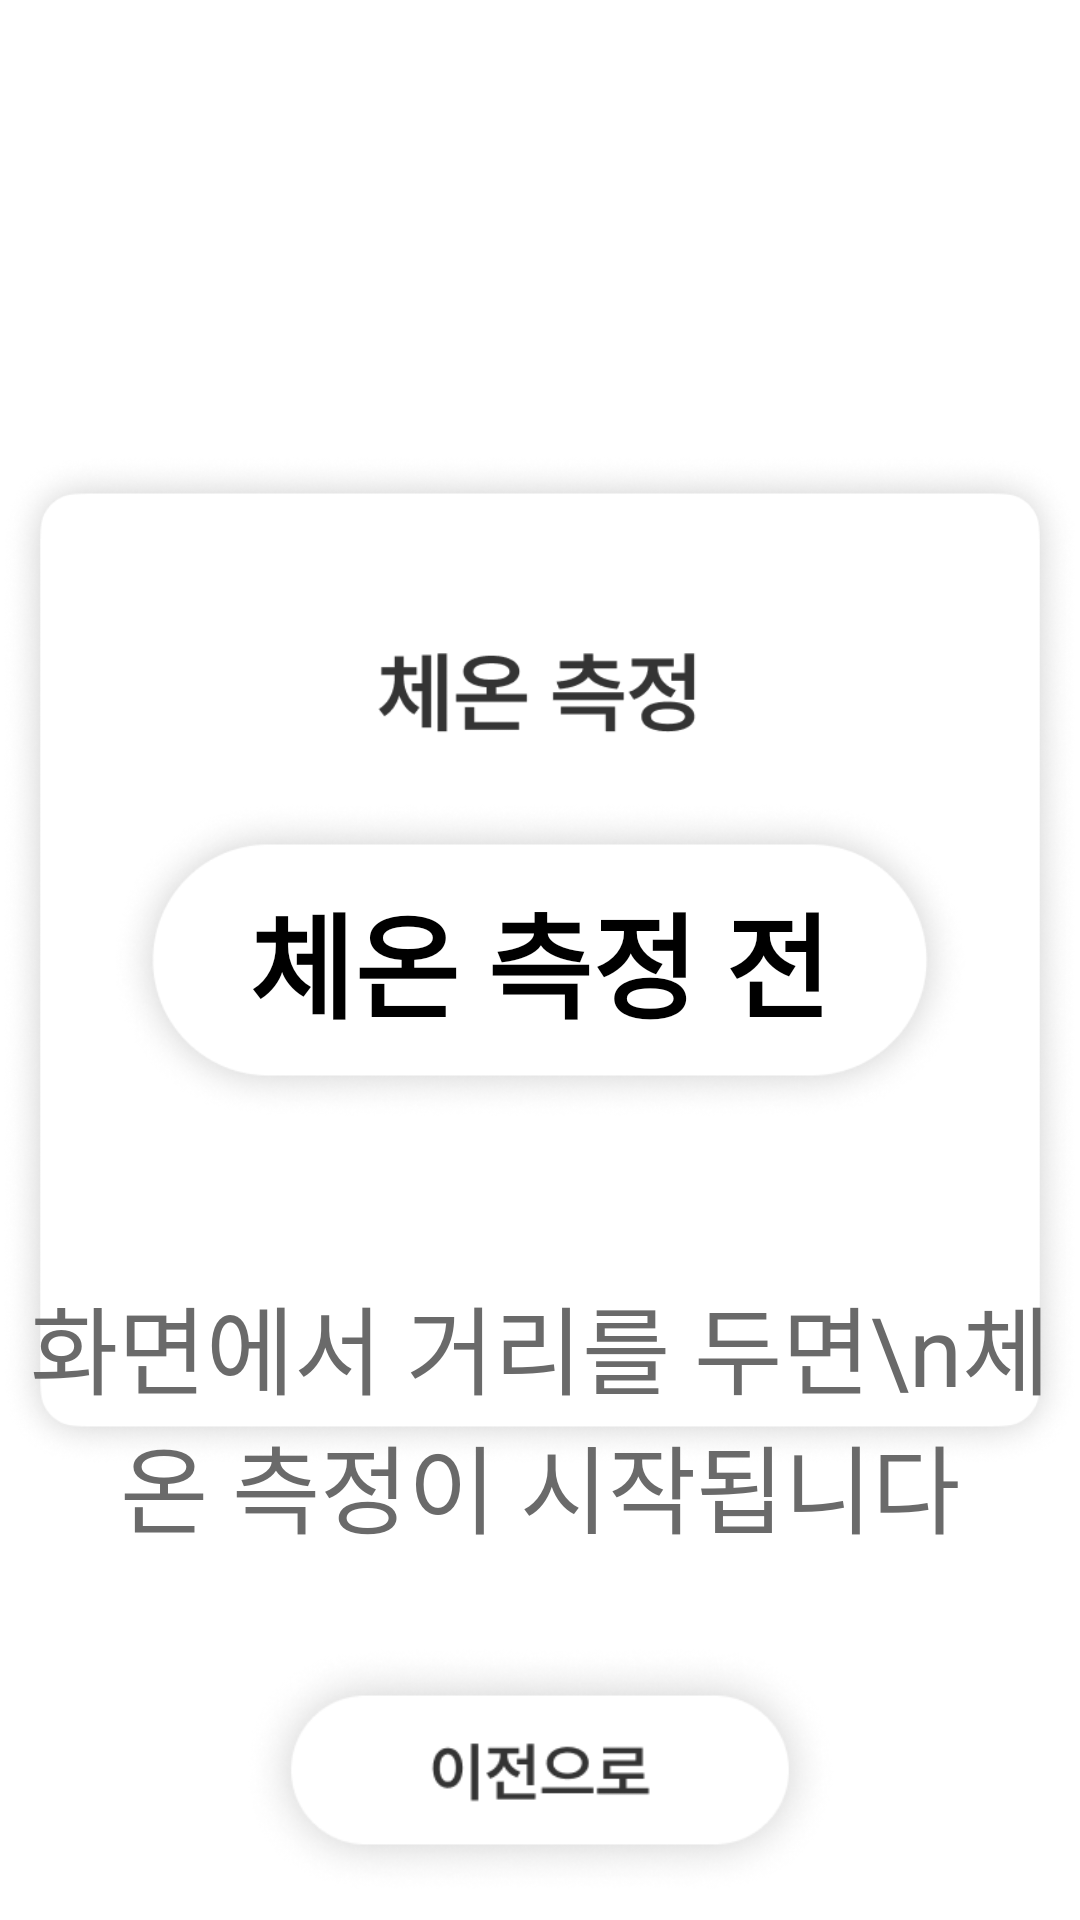

Reconstruct the res/layout file that produces this screen, plus the resources it refers to.
<!-- AndroidManifest.xml: application theme Theme.TestApp -->
<!-- res/layout/activity_patient_temperture.xml -->
<RelativeLayout
    xmlns:android="http://schemas.android.com/apk/res/android"
    xmlns:app="http://schemas.android.com/apk/res-auto"
    xmlns:tools="http://schemas.android.com/tools"
    android:layout_width="match_parent"
    android:layout_height="match_parent"
    tools:context=".patient.PatientMainActivity"
    >

    <ImageView
        android:id="@+id/temperture_layout"
        android:layout_width="600dp"
        android:layout_height="600dp"
        android:layout_centerInParent="true"
        android:src="@drawable/temperture_frame" />

    <ImageView
        android:id="@+id/temperture_bar"
        android:layout_width="wrap_content"
        android:layout_height="wrap_content"
        android:layout_centerInParent="true"
        android:layout_marginBottom="-10dp"
        android:scaleX="0.8"
        android:scaleY="0.8"
        android:src="@drawable/temperture_bar" />

    <ImageView
        android:id="@+id/temperture_fill_green"
        android:layout_width="wrap_content"
        android:layout_height="wrap_content"
        android:layout_centerInParent="true"
        android:layout_marginBottom="-10dp"
        android:scaleX="0.8"
        android:scaleY="0.8"
        android:src="@drawable/temperture_bar_green"
        android:visibility="invisible" />

    <ImageView
        android:id="@+id/temperture_fill_red"
        android:layout_width="wrap_content"
        android:layout_height="wrap_content"
        android:layout_centerInParent="true"
        android:layout_centerHorizontal="true"
        android:layout_marginBottom="-10dp"
        android:scaleX="0.8"
        android:scaleY="0.8"
        android:src="@drawable/temperture_bar_red"
        android:visibility="invisible" />

    <TextView
        android:id="@+id/temperture_bartext"
        android:layout_width="wrap_content"
        android:layout_height="wrap_content"
        android:layout_centerInParent="true"
        android:text="체온 측정 전"
        android:textColor="@color/black"
        android:textSize="38sp"
        android:textStyle="bold" />

    <TextView
        android:id="@+id/print_temperture_text"
        android:layout_width="wrap_content"
        android:layout_height="wrap_content"
        android:layout_below="@id/temperture_bar"
        android:layout_centerHorizontal="true"
        android:text="화면에서 거리를 두면\n체온 측정이 시작됩니다"
        android:textAlignment="center"
        android:textColor="#6A6A6A"
        android:textSize="32sp" />

    <LinearLayout
        android:id="@+id/temperture_bottom_layout"
        android:layout_width="wrap_content"
        android:layout_height="wrap_content"
        android:layout_alignParentBottom="true"
        android:layout_centerHorizontal="true"
        android:gravity="center"
        android:orientation="horizontal">



        <ImageView
            android:id="@+id/temperture_prev_text"
            android:layout_width="200dp"
            android:layout_height="100dp"
            android:src="@drawable/register1_prev" />

    </LinearLayout>


</RelativeLayout>
<!-- resources referenced by this layout -->
<resources>
  <!-- drawable register1_prev: png bitmap (drawable, 22875 bytes) -->
  <!-- drawable temperture_bar: png bitmap (drawable, 34785 bytes) -->
  <!-- drawable temperture_bar_green: png bitmap (drawable, 3215 bytes) -->
  <!-- drawable temperture_bar_red: png bitmap (drawable, 3319 bytes) -->
  <!-- drawable temperture_frame: png bitmap (drawable, 88664 bytes) -->
  <style name="Theme.TestApp" parent="Theme.MaterialComponents.DayNight.DarkActionBar">
          <item name="windowNoTitle">true</item>
          
          <item name="colorPrimary">#DCDCDC</item>
          <item name="colorPrimaryVariant">#DCDCDC</item>
          <item name="colorOnPrimary">@color/white</item>
          
          <item name="colorSecondary">@color/teal_200</item>
          <item name="colorSecondaryVariant">@color/teal_700</item>
          <item name="colorOnSecondary">@color/black</item>
          
          <item name="android:statusBarColor">?attr/colorPrimaryVariant</item>
          
      </style>
  <!-- not gathered from this repository: default colours our renderer supplied (Android Studio template values) -->
  <color name="teal_200">#FF03DAC5</color>
  <color name="teal_700">#FF018786</color>
  <color name="black">#FF000000</color>
  <color name="white">#FFFFFFFF</color>
</resources>
